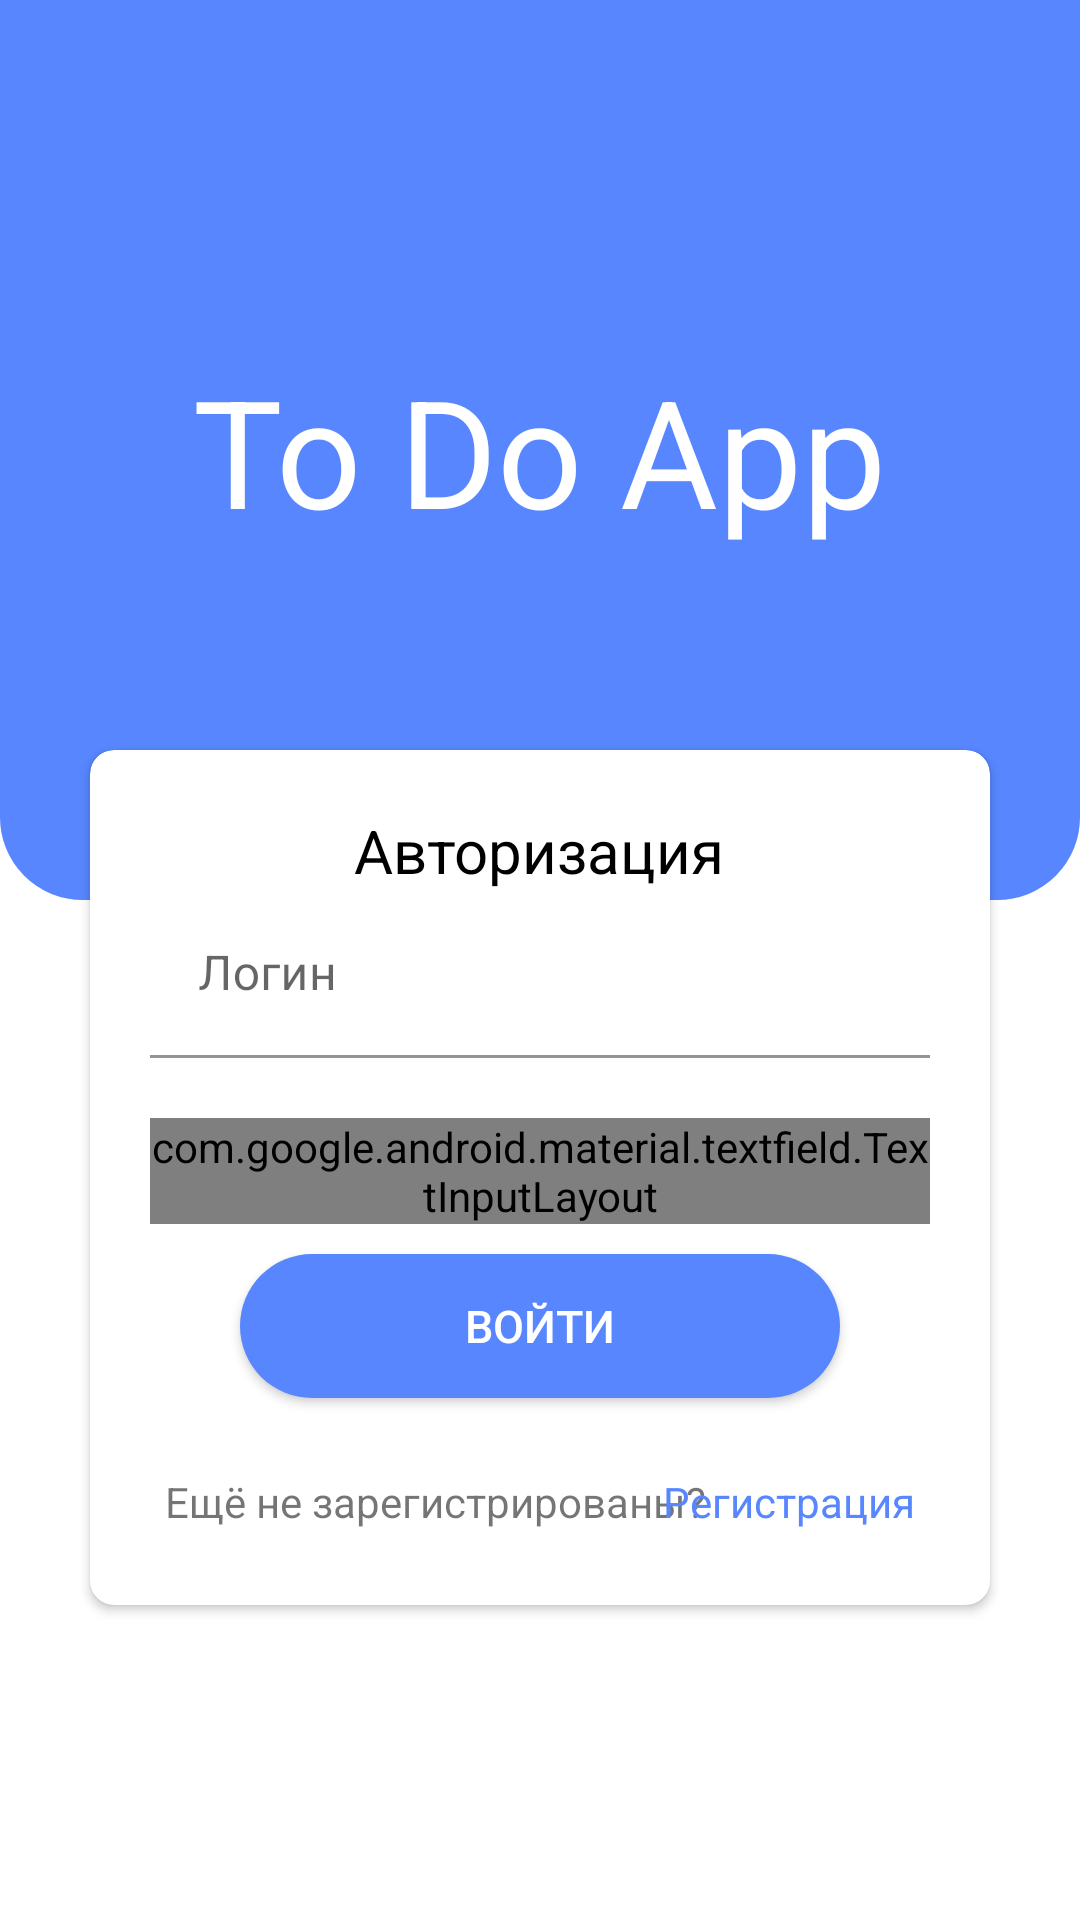

Reconstruct the res/layout file that produces this screen, plus the resources it refers to.
<!-- AndroidManifest.xml: application theme Theme.ToDoAppMVVM -->
<!-- res/layout/activity_login.xml -->
<?xml version="1.0" encoding="utf-8"?>
<RelativeLayout xmlns:android="http://schemas.android.com/apk/res/android"
    xmlns:app="http://schemas.android.com/apk/res-auto"
    xmlns:card_view="http://schemas.android.com/apk/res-auto"
    xmlns:tools="http://schemas.android.com/tools"
    android:layout_width="match_parent"
    android:layout_height="match_parent"
    android:background="@color/white"
    android:orientation="vertical"
    tools:context=".view.activity.LoginActivity">

    <RelativeLayout
        android:layout_width="match_parent"
        android:layout_height="300dp"
        android:background="@drawable/manage_with_corners">

        <TextView
            android:layout_width="wrap_content"
            android:layout_height="wrap_content"
            android:layout_centerInParent="true"
            android:layout_centerHorizontal="true"
            android:text="To Do App"
            android:textColor="@color/white"
            android:textSize="50sp" />
    </RelativeLayout>


    <androidx.cardview.widget.CardView
        android:layout_width="match_parent"
        android:layout_height="wrap_content"
        android:layout_marginLeft="30dp"

        android:layout_marginTop="250dp"
        android:layout_marginRight="30dp"
        android:background="#fff"
        card_view:cardCornerRadius="8dp">

        <LinearLayout
            android:layout_width="match_parent"
            android:layout_height="wrap_content"
            android:orientation="vertical"
            android:padding="20dp">

            <TextView
                android:layout_width="wrap_content"
                android:layout_height="wrap_content"
                android:layout_gravity="center"
                android:text="Авторизация"
                android:textColor="@color/black"
                android:textSize="20sp" />

            <com.google.android.material.textfield.TextInputLayout
                android:layout_width="match_parent"
                android:layout_height="wrap_content"
                android:hint="Логин"
                android:scrollbarSize="25dp">

                <com.google.android.material.textfield.TextInputEditText
                    android:id="@+id/username_edt_enter"
                    android:layout_width="match_parent"
                    android:layout_height="wrap_content"
                    android:background="@color/white"

                    />
            </com.google.android.material.textfield.TextInputLayout>

            <com.google.android.material.textfield.TextInputLayout

                android:layout_width="match_parent"
                android:layout_height="wrap_content"
                android:layout_marginTop="20dp"
                android:hint="Пароль"
                android:scrollbarSize="25dp"
                app:passwordToggleEnabled="true"
                app:passwordToggleTint="@color/blueToDo"
                card_view:passwordToggleDrawable="@drawable/show_password_selector"
                app:errorEnabled="true"
                >

                <com.google.android.material.textfield.TextInputEditText
                    android:id="@+id/password_edt_enter"
                    android:layout_width="match_parent"
                    android:layout_height="wrap_content"
                    android:background="@color/white"
                    android:inputType="textPassword"

                    />

            </com.google.android.material.textfield.TextInputLayout>


            <androidx.appcompat.widget.AppCompatButton
                android:id="@+id/button_edt_enter"
                android:layout_width="200dp"
                android:layout_height="wrap_content"
                android:layout_gravity="center"
                android:layout_marginTop="10dp"
                android:background="@drawable/rounded_corners"
                android:text="Войти"
                android:textColor="@color/white"
                android:textSize="15sp" />

            <RelativeLayout
                android:layout_width="match_parent"
                android:layout_height="wrap_content"
                android:layout_marginTop="20dp"
                android:orientation="horizontal">

                <TextView
                    android:id="@+id/registr"
                    android:layout_width="wrap_content"
                    android:layout_height="wrap_content"
                    android:padding="5dp"
                    android:text="Ещё не зарегистрированы?" />

                <TextView
                    android:id="@+id/button_edt_register"
                    android:layout_width="wrap_content"
                    android:layout_height="wrap_content"
                    android:layout_alignParentEnd="true"
                    android:layout_alignParentRight="true"
                    android:clickable="true"
                    android:padding="5dp"
                    android:text="Регистрация"
                    android:textColor="@color/bg_tab_text_color" />

            </RelativeLayout>

        </LinearLayout>

    </androidx.cardview.widget.CardView>

</RelativeLayout>
<!-- resources referenced by this layout -->
<resources>
  <color name="black">#FF000000</color>
  <color name="blueToDo">#5786FF</color>
  <color name="white">#FFFFFFFF</color>
  <!-- drawable manage_with_corners (drawable) -->
  <?xml version="1.0" encoding="UTF-8"?>
  <layer-list xmlns:android="http://schemas.android.com/apk/res/android">
      <item
          android:bottom="-25dp"
          android:left="-25dp"
          android:right="-25dp"
          android:top="-25dp">
  
          <shape android:shape="rectangle">
              <stroke
                  android:width="25dp"
                  android:color="#ffffff" />
  
              <corners
                  android:topRightRadius="0dp"
                  android:topLeftRadius="0dp"
                  android:bottomLeftRadius="40dp"
                  android:bottomRightRadius="40dp"/>
              <solid android:color="@color/blueToDo" />
          </shape>
      </item>
  </layer-list>
  <!-- drawable rounded_corners (drawable) -->
  <?xml version="1.0" encoding="utf-8"?>
  <shape xmlns:android="http://schemas.android.com/apk/res/android">
      <corners android:radius="24dp" />
      <solid android:color="@color/blueToDo" />
  </shape>
  <!-- drawable show_password_selector (drawable) -->
  <?xml version="1.0" encoding="utf-8"?>
  <selector xmlns:android="http://schemas.android.com/apk/res/android">
      <item android:drawable="@drawable/ic_outline_visibility_24" android:state_checked="true"/>
      <item android:drawable="@drawable/ic_baseline_visibility_off_24_off"/>
  </selector>
  <style name="Theme.ToDoAppMVVM" parent="Theme.MaterialComponents.DayNight.NoActionBar">
          
          <item name="colorPrimary">@color/purple_500</item>
          <item name="colorPrimaryVariant">@color/purple_700</item>
          <item name="colorOnPrimary">@color/white</item>
          
          <item name="colorSecondary">@color/teal_200</item>
          <item name="colorSecondaryVariant">@color/teal_700</item>
          <item name="colorOnSecondary">@color/black</item>
          
          <item name="android:statusBarColor" tools:targetApi="l">?attr/colorPrimaryVariant</item>
          
      </style>
  <color name="purple_500">#FF6200EE</color>
  <color name="purple_700">#FF3700B3</color>
  <color name="teal_200">#FF03DAC5</color>
  <color name="teal_700">#FF018786</color>
</resources>
